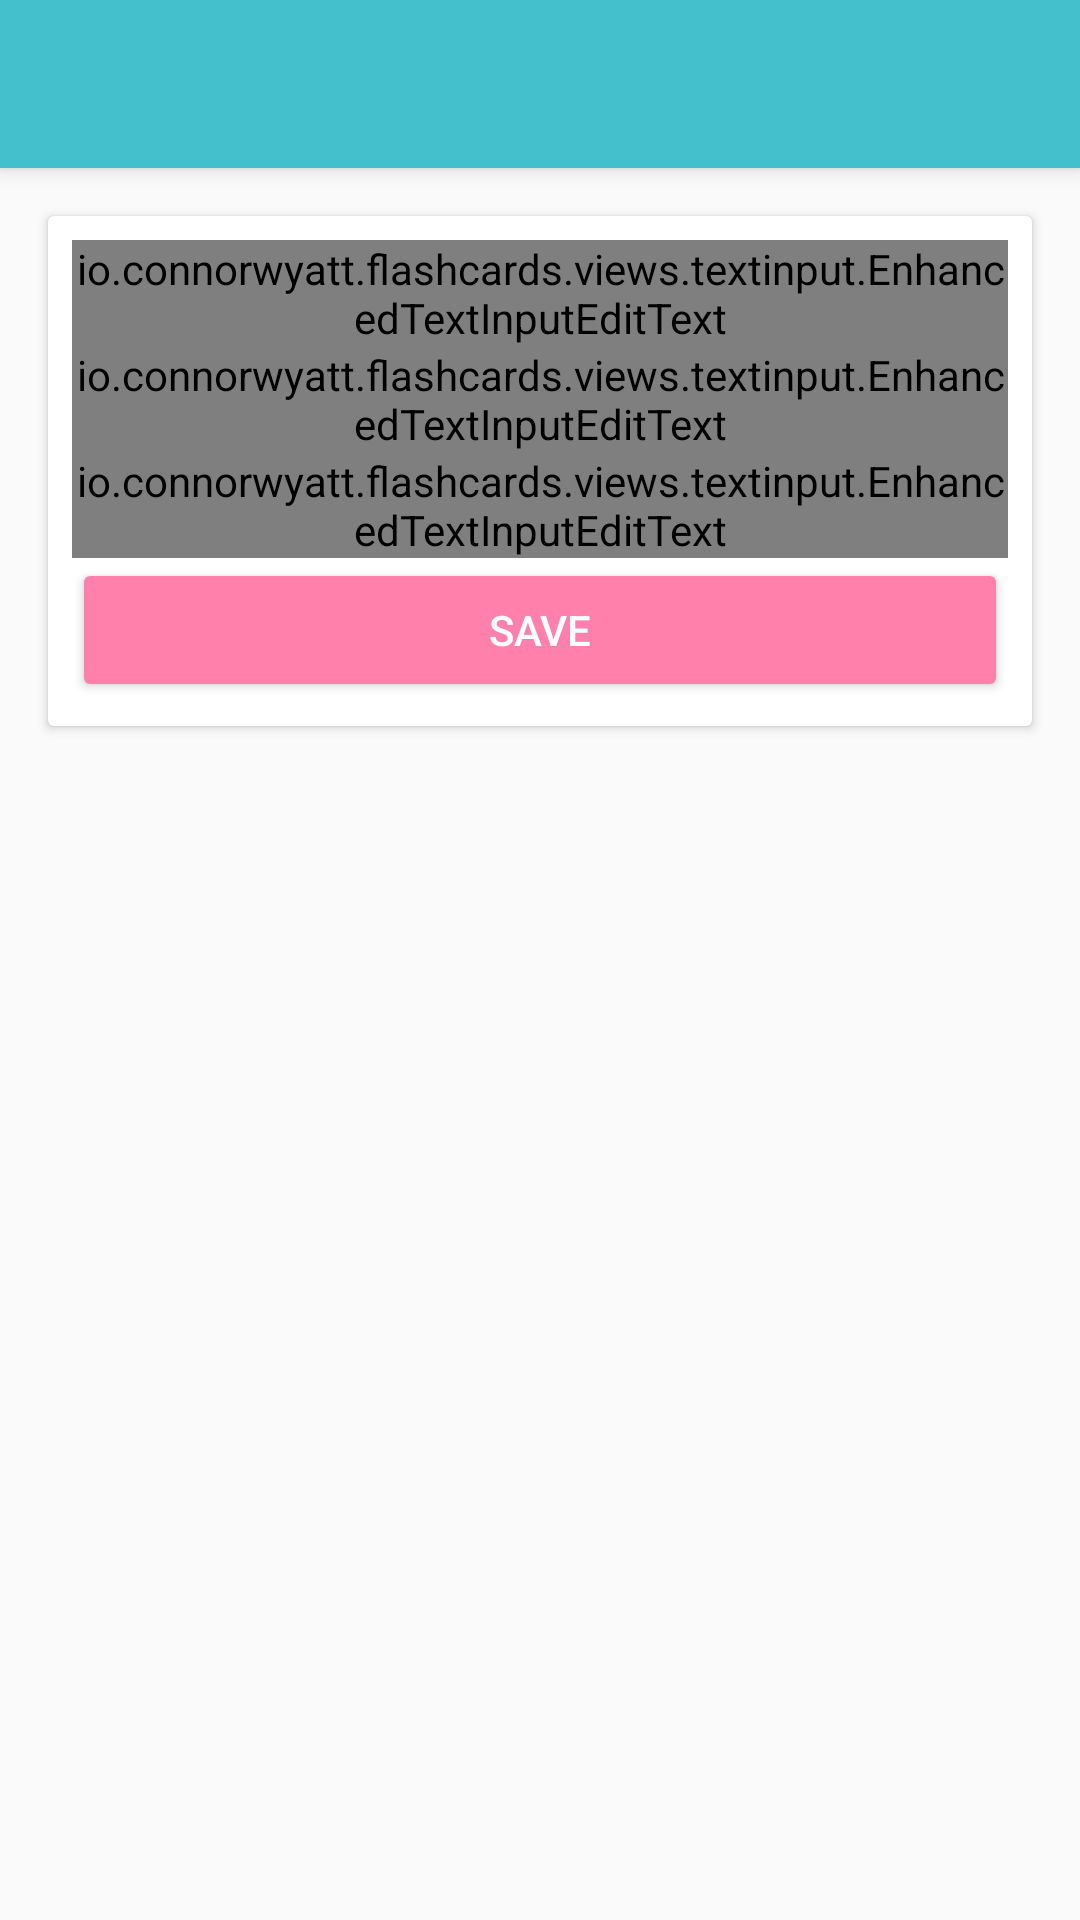

Android layout source for this screen:
<!-- AndroidManifest.xml: application theme AppTheme -->
<!-- res/layout/activity_flashcard_details.xml -->
<?xml version="1.0" encoding="utf-8"?>
<RelativeLayout xmlns:android="http://schemas.android.com/apk/res/android"
    xmlns:tools="http://schemas.android.com/tools"
    android:id="@+id/activity_flashcard_details"
    android:layout_width="match_parent"
    android:layout_height="match_parent"
    tools:context=".activities.FlashcardDetailsActivity">

    <android.support.v7.widget.Toolbar
        android:id="@+id/flashcard_details_toolbar"
        android:layout_width="match_parent"
        android:layout_height="?attr/actionBarSize"
        android:background="?attr/colorPrimary"
        android:elevation="4dp"
        android:theme="@style/AppTheme.AppBar" />

    <ScrollView
        android:layout_width="match_parent"
        android:layout_height="match_parent"
        android:layout_marginTop="?attr/actionBarSize">

        <RelativeLayout
            android:layout_width="match_parent"
            android:layout_height="wrap_content"
            android:clipToPadding="false"
            android:paddingBottom="@dimen/activity_vertical_margin"
            android:paddingLeft="@dimen/activity_horizontal_margin"
            android:paddingRight="@dimen/activity_horizontal_margin"
            android:paddingTop="@dimen/activity_vertical_margin">

            <android.support.v7.widget.CardView
                android:layout_width="match_parent"
                android:layout_height="wrap_content"
                android:layout_alignParentLeft="true"
                android:layout_alignParentStart="true"
                android:layout_alignParentTop="true"
                android:clipToPadding="false"
                android:paddingBottom="8dp"
                android:paddingLeft="8dp"
                android:paddingRight="8dp"
                android:paddingTop="8dp">

                <LinearLayout
                    android:layout_width="match_parent"
                    android:layout_height="wrap_content"
                    android:orientation="vertical"
                    android:padding="8dp">

                    <android.support.design.widget.TextInputLayout
                        android:id="@+id/flashcard_details_title_layout"
                        android:layout_width="match_parent"
                        android:layout_height="wrap_content">

                        <io.connorwyatt.flashcards.views.textinput.EnhancedTextInputEditText
                            android:id="@+id/flashcard_details_title"
                            android:layout_width="match_parent"
                            android:layout_height="wrap_content"
                            android:hint="@string/flashcard_details_title" />
                    </android.support.design.widget.TextInputLayout>

                    <android.support.design.widget.TextInputLayout
                        android:id="@+id/flashcard_details_text_layout"
                        android:layout_width="match_parent"
                        android:layout_height="wrap_content">

                        <io.connorwyatt.flashcards.views.textinput.EnhancedTextInputEditText
                            android:id="@+id/flashcard_details_text"
                            android:layout_width="match_parent"
                            android:layout_height="wrap_content"
                            android:hint="@string/flashcard_details_text" />
                    </android.support.design.widget.TextInputLayout>

                    <android.support.design.widget.TextInputLayout
                        android:id="@+id/flashcard_details_categories_layout"
                        android:layout_width="match_parent"
                        android:layout_height="wrap_content">

                        <io.connorwyatt.flashcards.views.textinput.EnhancedTextInputEditText
                            android:id="@+id/flashcard_details_categories"
                            android:layout_width="match_parent"
                            android:layout_height="wrap_content"
                            android:hint="@string/flashcard_details_categories" />
                    </android.support.design.widget.TextInputLayout>

                    <Button
                        android:id="@+id/flashcard_details_save_button"
                        style="@style/Base.Widget.AppCompat.Button.Colored"
                        android:layout_width="match_parent"
                        android:layout_height="wrap_content"
                        android:text="@string/flashcard_details_save" />

                </LinearLayout>

            </android.support.v7.widget.CardView>
        </RelativeLayout>
    </ScrollView>
</RelativeLayout>
<!-- resources referenced by this layout -->
<resources>
  <dimen name="activity_horizontal_margin">16dp</dimen>
  <dimen name="activity_vertical_margin">16dp</dimen>
  <string name="flashcard_details_save">Save</string>
  <string name="flashcard_details_text">Text</string>
  <string name="flashcard_details_title">Title</string>
  <style name="AppTheme.AppBar">
          <item name="titleTextColor">?android:attr/textColorPrimaryInverse</item>
          <item name="subtitleTextColor">?android:attr/textColorPrimaryInverse</item>
          <item name="android:textColor">?android:attr/textColorPrimaryInverse</item>
          <item name="colorControlNormal">?android:attr/textColorPrimaryInverse</item>
          <item name="android:popupTheme">@style/AppTheme.AppBar.Popup</item>
          <item name="popupTheme">@style/AppTheme.AppBar.Popup</item>
          <item name="spinnerDropDownItemStyle">@style/AppTheme.AppBar.SpinnerDropdownItem</item>
          <item name="android:spinnerDropDownItemStyle">@style/AppTheme.AppBar.SpinnerDropdownItem</item>
      </style>
  <style name="AppTheme" parent="Theme.AppCompat.Light.NoActionBar">
          
          <item name="colorPrimary">@color/colorPrimary</item>
          <item name="colorPrimaryDark">@color/colorPrimaryDark</item>
          <item name="colorAccent">@color/colorAccent</item>
          <item name="android:alertDialogTheme">@style/AppTheme.Dialog</item>
      </style>
  <style name="AppTheme.AppBar.Popup" parent="Base.Widget.AppCompat.Light.PopupMenu">
          <item name="android:textColor">?android:attr/textColorPrimary</item>
          <item name="colorControlNormal">?android:attr/textColorPrimary</item>
      </style>
  <style name="AppTheme.AppBar.SpinnerDropdownItem" parent="Widget.AppCompat.Light.DropDownItem.Spinner">
          <item name="android:textColor">?android:attr/textColorPrimary</item>
          <item name="colorControlNormal">?android:attr/textColorPrimary</item>
      </style>
  <color name="colorPrimary">#44BFCC</color>
  <color name="colorPrimaryDark">#26A7BB</color>
  <color name="colorAccent">#FF80AB</color>
  <style name="AppTheme.Dialog" parent="Base.Theme.AppCompat.Light.Dialog.Alert">
          <item name="colorAccent">@color/colorAccent</item>
      </style>
</resources>
